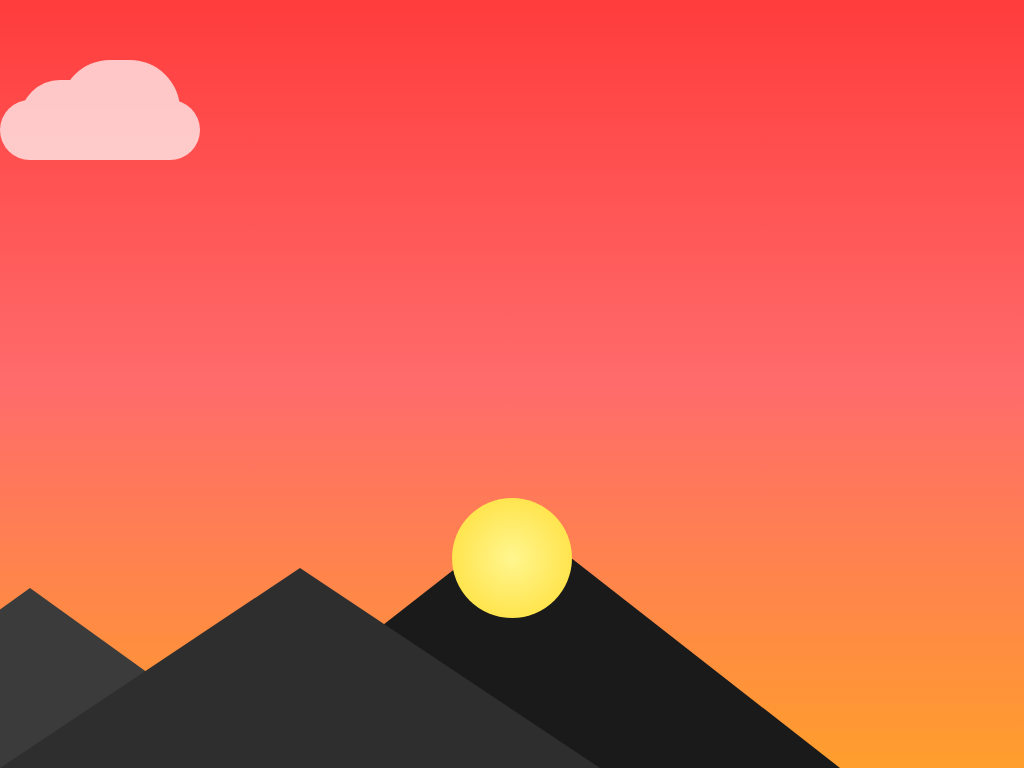

Write a web page that renders exactly this picture using CSS.

<!DOCTYPE html>
<html lang="en">
<head>
<meta charset="UTF-8">
<meta name="viewport" content="width=device-width, initial-scale=1.0">
<title>Glowing Dusk</title>
<style>
  /* Body and Sky */
  body {
    margin: 0;
    height: 100vh;
    background: linear-gradient(to top, #ff9e2c, #ff6b6b, #ff3c3c);
    overflow: hidden;
    position: relative;
    animation: skyShift 10s infinite alternate;
  }

  @keyframes skyShift {
    0% { background: linear-gradient(to top, #ff9e2c, #ff6b6b, #ff3c3c); }
    50% { background: linear-gradient(to top, #ffb347, #ff7e5f, #ff4e4e); }
    100% { background: linear-gradient(to top, #ff9e2c, #ff6b6b, #ff3c3c); }
  }

  /* Sun */
  .sun {
    width: 120px;
    height: 120px;
    background: radial-gradient(circle, #fff68f, #ffdd33);
    border-radius: 50%;
    position: absolute;
    bottom: 150px;
    left: 50%;
    transform: translateX(-50%);
    animation: sunGlow 3s infinite alternate;
  }

  @keyframes sunGlow {
    0% { box-shadow: 0 0 30px 10px rgba(255, 221, 51, 0.5); }
    100% { box-shadow: 0 0 60px 25px rgba(255, 221, 51, 0.8); }
  }

  /* Mountains */
  .mountain {
    width: 0;
    height: 0;
    border-left: 300px solid transparent;
    border-right: 300px solid transparent;
    border-bottom: 200px solid #2e2e2e;
    position: absolute;
    bottom: 0;
  }

  .mountain:nth-child(2) {
    left: 200px;
    border-bottom: 250px solid #1a1a1a;
    border-left: 320px solid transparent;
    border-right: 320px solid transparent;
    z-index: -1;
  }

  .mountain:nth-child(3) {
    left: -220px;
    border-bottom: 180px solid #3b3b3b;
    border-left: 250px solid transparent;
    border-right: 250px solid transparent;
    z-index: -1;
  }

  /* Clouds */
  .cloud {
    width: 200px;
    height: 60px;
    background: #fff;
    border-radius: 50px;
    position: absolute;
    top: 100px;
    opacity: 0.7;
    animation: cloudMove 20s linear infinite;
  }

  .cloud:before,
  .cloud:after {
    content: '';
    position: absolute;
    background: #fff;
    width: 100px;
    height: 80px;
    position: absolute;
    top: -20px;
    left: 20px;
    border-radius: 50px;
  }

  .cloud:after {
    width: 120px;
    height: 100px;
    top: -40px;
    left: 60px;
  }

  .cloud:nth-child(4) {
    top: 150px;
    left: -250px;
    animation-duration: 25s;
  }

  .cloud:nth-child(5) {
    top: 50px;
    left: -400px;
    animation-duration: 30s;
  }

  @keyframes cloudMove {
    0% { transform: translateX(0); }
    100% { transform: translateX(110vw); }
  }

</style>
</head>
<body>
  <div class="sun"></div>
  <div class="mountain"></div>
  <div class="mountain"></div>
  <div class="mountain"></div>
  <div class="cloud"></div>
  <div class="cloud"></div>
</body>
</html>
